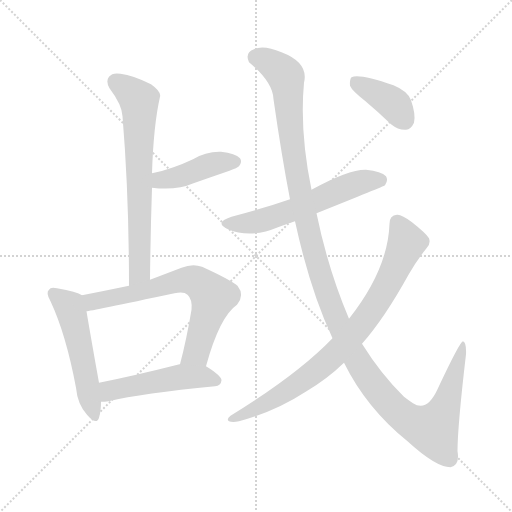
t = 0.00 s
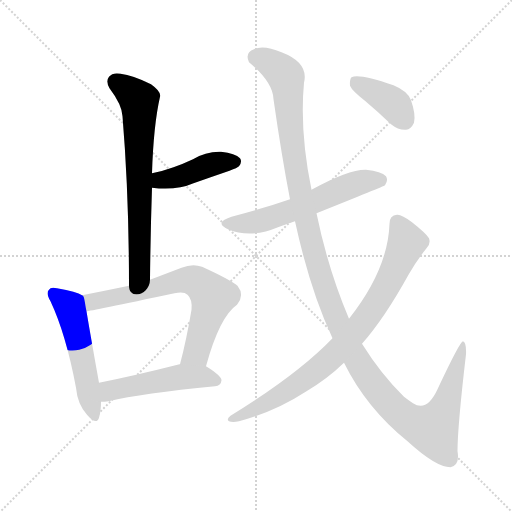
t = 1.56 s
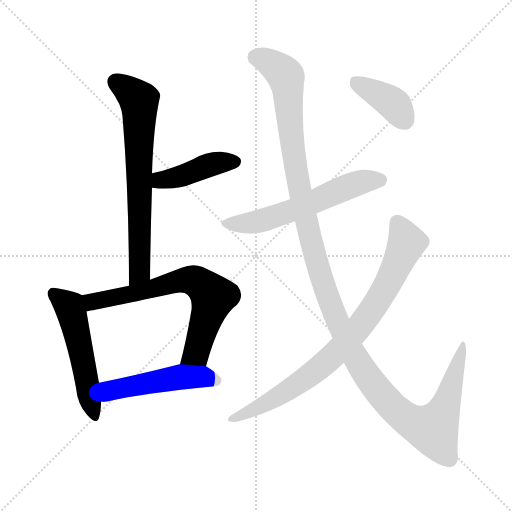
t = 3.12 s
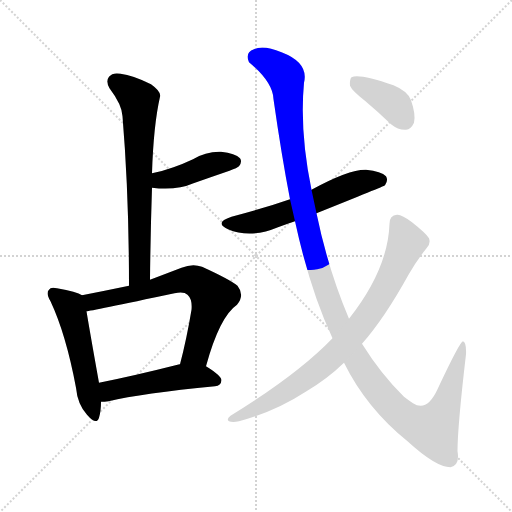
t = 4.68 s
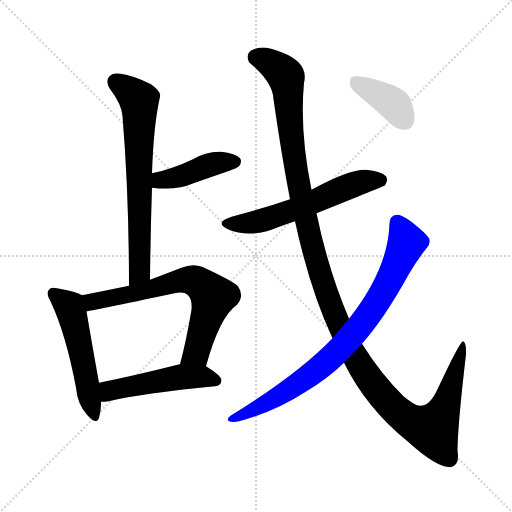
t = 6.24 s
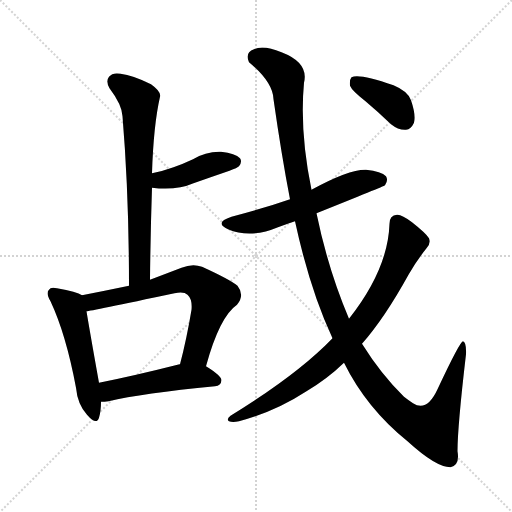
t = 7.80 s

The animated SVG that drew these frames (rendered in a browser with its animation timeline set to each time). Animation: 9 CSS @keyframes rules; one cycle of 7.79 s.

<svg version="1.1" viewBox="0 0 1024 1024" xmlns="http://www.w3.org/2000/svg">
  <g stroke="lightgray" stroke-dasharray="1,1" stroke-width="1" transform="scale(4, 4)">
    <line x1="0" y1="0" x2="256" y2="256"></line>
    <line x1="256" y1="0" x2="0" y2="256"></line>
    <line x1="128" y1="0" x2="128" y2="256"></line>
    <line x1="0" y1="128" x2="256" y2="128"></line>
  </g>
<g transform="scale(1, -1) translate(0, -900)">
   <style type="text/css">
    @keyframes keyframes0 {
      from {
       stroke: blue;
       stroke-dashoffset: 684;
       stroke-width: 128;
       }
       69% {
       animation-timing-function: step-end;
       stroke: blue;
       stroke-dashoffset: 0;
       stroke-width: 128;
       }
       to {
       stroke: black;
       stroke-width: 1024;
       }
       }
       #make-me-a-hanzi-animation-0 {
         animation: keyframes0 0.806641s both;
         animation-delay: 0.000000s;
         animation-timing-function: linear;
       }
    @keyframes keyframes1 {
      from {
       stroke: blue;
       stroke-dashoffset: 423;
       stroke-width: 128;
       }
       58% {
       animation-timing-function: step-end;
       stroke: blue;
       stroke-dashoffset: 0;
       stroke-width: 128;
       }
       to {
       stroke: black;
       stroke-width: 1024;
       }
       }
       #make-me-a-hanzi-animation-1 {
         animation: keyframes1 0.594238s both;
         animation-delay: 0.806641s;
         animation-timing-function: linear;
       }
    @keyframes keyframes2 {
      from {
       stroke: blue;
       stroke-dashoffset: 519;
       stroke-width: 128;
       }
       63% {
       animation-timing-function: step-end;
       stroke: blue;
       stroke-dashoffset: 0;
       stroke-width: 128;
       }
       to {
       stroke: black;
       stroke-width: 1024;
       }
       }
       #make-me-a-hanzi-animation-2 {
         animation: keyframes2 0.672363s both;
         animation-delay: 1.400879s;
         animation-timing-function: linear;
       }
    @keyframes keyframes3 {
      from {
       stroke: blue;
       stroke-dashoffset: 679;
       stroke-width: 128;
       }
       69% {
       animation-timing-function: step-end;
       stroke: blue;
       stroke-dashoffset: 0;
       stroke-width: 128;
       }
       to {
       stroke: black;
       stroke-width: 1024;
       }
       }
       #make-me-a-hanzi-animation-3 {
         animation: keyframes3 0.802572s both;
         animation-delay: 2.073242s;
         animation-timing-function: linear;
       }
    @keyframes keyframes4 {
      from {
       stroke: blue;
       stroke-dashoffset: 492;
       stroke-width: 128;
       }
       62% {
       animation-timing-function: step-end;
       stroke: blue;
       stroke-dashoffset: 0;
       stroke-width: 128;
       }
       to {
       stroke: black;
       stroke-width: 1024;
       }
       }
       #make-me-a-hanzi-animation-4 {
         animation: keyframes4 0.650391s both;
         animation-delay: 2.875814s;
         animation-timing-function: linear;
       }
    @keyframes keyframes5 {
      from {
       stroke: blue;
       stroke-dashoffset: 579;
       stroke-width: 128;
       }
       65% {
       animation-timing-function: step-end;
       stroke: blue;
       stroke-dashoffset: 0;
       stroke-width: 128;
       }
       to {
       stroke: black;
       stroke-width: 1024;
       }
       }
       #make-me-a-hanzi-animation-5 {
         animation: keyframes5 0.721191s both;
         animation-delay: 3.526204s;
         animation-timing-function: linear;
       }
    @keyframes keyframes6 {
      from {
       stroke: blue;
       stroke-dashoffset: 1312;
       stroke-width: 128;
       }
       81% {
       animation-timing-function: step-end;
       stroke: blue;
       stroke-dashoffset: 0;
       stroke-width: 128;
       }
       to {
       stroke: black;
       stroke-width: 1024;
       }
       }
       #make-me-a-hanzi-animation-6 {
         animation: keyframes6 1.317708s both;
         animation-delay: 4.247396s;
         animation-timing-function: linear;
       }
    @keyframes keyframes7 {
      from {
       stroke: blue;
       stroke-dashoffset: 814;
       stroke-width: 128;
       }
       73% {
       animation-timing-function: step-end;
       stroke: blue;
       stroke-dashoffset: 0;
       stroke-width: 128;
       }
       to {
       stroke: black;
       stroke-width: 1024;
       }
       }
       #make-me-a-hanzi-animation-7 {
         animation: keyframes7 0.912435s both;
         animation-delay: 5.565104s;
         animation-timing-function: linear;
       }
    @keyframes keyframes8 {
      from {
       stroke: blue;
       stroke-dashoffset: 386;
       stroke-width: 128;
       }
       56% {
       animation-timing-function: step-end;
       stroke: blue;
       stroke-dashoffset: 0;
       stroke-width: 128;
       }
       to {
       stroke: black;
       stroke-width: 1024;
       }
       }
       #make-me-a-hanzi-animation-8 {
         animation: keyframes8 0.564128s both;
         animation-delay: 6.477539s;
         animation-timing-function: linear;
       }
</style>
<path d="M 300.0 340.5 Q 301.0 436.5 304.0 524.5 L 304.0 553.5 Q 307.0 649.5 320.0 706.5 Q 323.0 716.5 302.0 731.5 Q 266.0 749.5 241.0 752.5 Q 225.0 755.5 218.0 746.5 Q 211.0 737.5 219.0 723.5 Q 244.0 690.5 245.0 667.5 Q 258.0 511.5 258.0 328.5 C 258.0 298.5 300.0 310.5 300.0 340.5 Z" fill="lightgray"></path> 
<path d="M 304.0 524.5 Q 353.0 518.5 387.0 533.5 Q 421.0 545.5 459.0 558.5 Q 475.0 564.5 478.0 567.5 Q 485.0 576.5 480.0 583.5 Q 471.0 593.5 442.0 596.5 Q 412.0 597.5 386.0 581.5 Q 367.0 572.5 347.0 565.5 Q 328.0 558.5 304.0 553.5 C 275.0 547.5 274.0 527.5 304.0 524.5 Z" fill="lightgray"></path> 
<path d="M 164.0 309.5 Q 154.0 316.5 114.0 323.5 Q 101.0 326.5 98.0 320.5 Q 91.0 314.5 101.0 297.5 Q 132.0 231.5 152.0 124.5 Q 155.0 91.5 174.0 70.5 Q 193.0 48.5 198.0 64.5 Q 202.0 77.5 202.0 96.5 L 198.0 134.5 Q 179.0 240.5 173.0 277.5 C 168.0 307.5 168.0 307.5 164.0 309.5 Z" fill="lightgray"></path> 
<path d="M 412.0 167.5 Q 439.0 266.5 474.0 290.5 Q 490.0 309.5 475.0 328.5 Q 459.0 341.5 404.0 366.5 Q 385.0 373.5 363.0 364.5 Q 329.0 351.5 300.0 340.5 L 258.0 328.5 Q 210.0 318.5 164.0 309.5 C 135.0 303.5 143.0 272.5 173.0 277.5 Q 179.0 277.5 349.0 313.5 Q 368.0 317.5 375.0 310.5 Q 385.0 301.5 383.0 280.5 Q 373.0 220.5 360.0 171.5 C 353.0 142.5 404.0 138.5 412.0 167.5 Z" fill="lightgray"></path> 
<path d="M 202.0 96.5 Q 209.0 96.5 217.0 97.5 Q 284.0 113.5 430.0 127.5 Q 442.0 128.5 443.0 139.5 Q 443.0 148.5 412.0 167.5 L 360.0 171.5 Q 356.0 171.5 355.0 170.5 Q 268.0 148.5 198.0 134.5 C 169.0 128.5 172.0 95.5 202.0 96.5 Z" fill="lightgray"></path> 
<path d="M 633.0 473.5 Q 768.0 527.5 770.0 529.5 Q 777.0 539.5 772.0 547.5 Q 763.0 557.5 732.0 560.5 Q 698.0 561.5 623.0 520.5 L 580.0 501.5 Q 525.0 482.5 463.0 466.5 Q 427.0 454.5 456.0 441.5 Q 501.0 422.5 556.0 445.5 Q 572.0 451.5 590.0 457.5 L 633.0 473.5 Z" fill="lightgray"></path> 
<path d="M 688.0 174.5 Q 733.0 83.5 815.0 17.5 Q 872.0 -34.5 901.0 -34.5 Q 920.0 -30.5 915.0 -2.5 Q 915.0 46.5 932.0 191.5 Q 933.0 215.5 926.0 217.5 Q 920.0 217.5 875.0 121.5 Q 854.0 75.5 826.0 93.5 Q 817.0 99.5 808.0 106.5 Q 762.0 151.5 724.0 212.5 L 698.0 262.5 Q 656.0 361.5 633.0 473.5 L 623.0 520.5 Q 599.0 637.5 608.0 734.5 Q 618.0 774.5 563.0 795.5 Q 527.0 810.5 508.0 801.5 Q 489.0 794.5 498.0 775.5 Q 546.0 735.5 547.0 701.5 Q 563.0 589.5 580.0 501.5 L 590.0 457.5 Q 620.0 319.5 665.0 223.5 L 688.0 174.5 Z" fill="lightgray"></path> 
<path d="M 665.0 223.5 Q 596.0 151.5 461.0 68.5 Q 452.0 61.5 458.0 57.5 Q 465.0 54.5 478.0 57.5 Q 550.0 76.5 613.0 117.5 Q 655.0 142.5 688.0 174.5 L 724.0 212.5 Q 769.0 263.5 817.0 350.5 Q 833.0 378.5 853.0 403.5 Q 862.0 412.5 858.0 423.5 Q 852.0 433.5 824.0 455.5 Q 803.0 471.5 794.0 470.5 Q 779.0 469.5 779.0 452.5 Q 776.0 361.5 698.0 262.5 L 665.0 223.5 Z" fill="lightgray"></path> 
<path d="M 731.0 697.5 Q 756.0 676.5 782.0 651.5 Q 797.0 639.5 812.0 640.5 Q 822.0 641.5 828.0 654.5 Q 832.0 670.5 822.0 699.5 Q 816.0 717.5 787.0 729.5 Q 718.0 753.5 703.0 745.5 Q 699.0 741.5 700.0 728.5 Q 704.0 718.5 731.0 697.5 Z" fill="lightgray"></path> 
      <clipPath id="make-me-a-hanzi-clip-0">
      <path d="M 300.0 340.5 Q 301.0 436.5 304.0 524.5 L 304.0 553.5 Q 307.0 649.5 320.0 706.5 Q 323.0 716.5 302.0 731.5 Q 266.0 749.5 241.0 752.5 Q 225.0 755.5 218.0 746.5 Q 211.0 737.5 219.0 723.5 Q 244.0 690.5 245.0 667.5 Q 258.0 511.5 258.0 328.5 C 258.0 298.5 300.0 310.5 300.0 340.5 Z" fill="lightgray"></path>
      </clipPath>
      <path clip-path="url(#make-me-a-hanzi-clip-0)" d="M 231.0 736.5 L 269.0 709.5 L 279.0 695.5 L 280.0 364.5 L 263.0 336.5 " fill="none" id="make-me-a-hanzi-animation-0" stroke-dasharray="556 1112" stroke-linecap="round"></path>

      <clipPath id="make-me-a-hanzi-clip-1">
      <path d="M 304.0 524.5 Q 353.0 518.5 387.0 533.5 Q 421.0 545.5 459.0 558.5 Q 475.0 564.5 478.0 567.5 Q 485.0 576.5 480.0 583.5 Q 471.0 593.5 442.0 596.5 Q 412.0 597.5 386.0 581.5 Q 367.0 572.5 347.0 565.5 Q 328.0 558.5 304.0 553.5 C 275.0 547.5 274.0 527.5 304.0 524.5 Z" fill="lightgray"></path>
      </clipPath>
      <path clip-path="url(#make-me-a-hanzi-clip-1)" d="M 313.0 531.5 L 321.0 540.5 L 353.0 544.5 L 424.0 571.5 L 470.0 576.5 " fill="none" id="make-me-a-hanzi-animation-1" stroke-dasharray="295 590" stroke-linecap="round"></path>

      <clipPath id="make-me-a-hanzi-clip-2">
      <path d="M 164.0 309.5 Q 154.0 316.5 114.0 323.5 Q 101.0 326.5 98.0 320.5 Q 91.0 314.5 101.0 297.5 Q 132.0 231.5 152.0 124.5 Q 155.0 91.5 174.0 70.5 Q 193.0 48.5 198.0 64.5 Q 202.0 77.5 202.0 96.5 L 198.0 134.5 Q 179.0 240.5 173.0 277.5 C 168.0 307.5 168.0 307.5 164.0 309.5 Z" fill="lightgray"></path>
      </clipPath>
      <path clip-path="url(#make-me-a-hanzi-clip-2)" d="M 107.0 312.5 L 140.0 285.5 L 187.0 70.5 " fill="none" id="make-me-a-hanzi-animation-2" stroke-dasharray="391 782" stroke-linecap="round"></path>

      <clipPath id="make-me-a-hanzi-clip-3">
      <path d="M 412.0 167.5 Q 439.0 266.5 474.0 290.5 Q 490.0 309.5 475.0 328.5 Q 459.0 341.5 404.0 366.5 Q 385.0 373.5 363.0 364.5 Q 329.0 351.5 300.0 340.5 L 258.0 328.5 Q 210.0 318.5 164.0 309.5 C 135.0 303.5 143.0 272.5 173.0 277.5 Q 179.0 277.5 349.0 313.5 Q 368.0 317.5 375.0 310.5 Q 385.0 301.5 383.0 280.5 Q 373.0 220.5 360.0 171.5 C 353.0 142.5 404.0 138.5 412.0 167.5 Z" fill="lightgray"></path>
      </clipPath>
      <path clip-path="url(#make-me-a-hanzi-clip-3)" d="M 173.0 283.5 L 190.0 298.5 L 306.0 320.5 L 365.0 339.5 L 399.0 333.5 L 426.0 306.5 L 393.0 194.5 L 367.0 177.5 " fill="none" id="make-me-a-hanzi-animation-3" stroke-dasharray="551 1102" stroke-linecap="round"></path>

      <clipPath id="make-me-a-hanzi-clip-4">
      <path d="M 202.0 96.5 Q 209.0 96.5 217.0 97.5 Q 284.0 113.5 430.0 127.5 Q 442.0 128.5 443.0 139.5 Q 443.0 148.5 412.0 167.5 L 360.0 171.5 Q 356.0 171.5 355.0 170.5 Q 268.0 148.5 198.0 134.5 C 169.0 128.5 172.0 95.5 202.0 96.5 Z" fill="lightgray"></path>
      </clipPath>
      <path clip-path="url(#make-me-a-hanzi-clip-4)" d="M 209.0 103.5 L 221.0 119.5 L 353.0 144.5 L 410.0 146.5 L 433.0 138.5 " fill="none" id="make-me-a-hanzi-animation-4" stroke-dasharray="364 728" stroke-linecap="round"></path>

      <clipPath id="make-me-a-hanzi-clip-5">
      <path d="M 633.0 473.5 Q 768.0 527.5 770.0 529.5 Q 777.0 539.5 772.0 547.5 Q 763.0 557.5 732.0 560.5 Q 698.0 561.5 623.0 520.5 L 580.0 501.5 Q 525.0 482.5 463.0 466.5 Q 427.0 454.5 456.0 441.5 Q 501.0 422.5 556.0 445.5 Q 572.0 451.5 590.0 457.5 L 633.0 473.5 Z" fill="lightgray"></path>
      </clipPath>
      <path clip-path="url(#make-me-a-hanzi-clip-5)" d="M 457.0 454.5 L 527.0 459.5 L 728.0 537.5 L 765.0 537.5 " fill="none" id="make-me-a-hanzi-animation-5" stroke-dasharray="451 902" stroke-linecap="round"></path>

      <clipPath id="make-me-a-hanzi-clip-6">
      <path d="M 688.0 174.5 Q 733.0 83.5 815.0 17.5 Q 872.0 -34.5 901.0 -34.5 Q 920.0 -30.5 915.0 -2.5 Q 915.0 46.5 932.0 191.5 Q 933.0 215.5 926.0 217.5 Q 920.0 217.5 875.0 121.5 Q 854.0 75.5 826.0 93.5 Q 817.0 99.5 808.0 106.5 Q 762.0 151.5 724.0 212.5 L 698.0 262.5 Q 656.0 361.5 633.0 473.5 L 623.0 520.5 Q 599.0 637.5 608.0 734.5 Q 618.0 774.5 563.0 795.5 Q 527.0 810.5 508.0 801.5 Q 489.0 794.5 498.0 775.5 Q 546.0 735.5 547.0 701.5 Q 563.0 589.5 580.0 501.5 L 590.0 457.5 Q 620.0 319.5 665.0 223.5 L 688.0 174.5 Z" fill="lightgray"></path>
      </clipPath>
      <path clip-path="url(#make-me-a-hanzi-clip-6)" d="M 511.0 785.5 L 545.0 771.5 L 572.0 745.5 L 588.0 584.5 L 629.0 388.5 L 677.0 250.5 L 738.0 142.5 L 807.0 66.5 L 865.0 41.5 L 891.0 88.5 L 927.0 213.5 " fill="none" id="make-me-a-hanzi-animation-6" stroke-dasharray="1184 2368" stroke-linecap="round"></path>

      <clipPath id="make-me-a-hanzi-clip-7">
      <path d="M 665.0 223.5 Q 596.0 151.5 461.0 68.5 Q 452.0 61.5 458.0 57.5 Q 465.0 54.5 478.0 57.5 Q 550.0 76.5 613.0 117.5 Q 655.0 142.5 688.0 174.5 L 724.0 212.5 Q 769.0 263.5 817.0 350.5 Q 833.0 378.5 853.0 403.5 Q 862.0 412.5 858.0 423.5 Q 852.0 433.5 824.0 455.5 Q 803.0 471.5 794.0 470.5 Q 779.0 469.5 779.0 452.5 Q 776.0 361.5 698.0 262.5 L 665.0 223.5 Z" fill="lightgray"></path>
      </clipPath>
      <path clip-path="url(#make-me-a-hanzi-clip-7)" d="M 794.0 455.5 L 813.0 414.5 L 773.0 326.5 L 709.0 234.5 L 655.0 177.5 L 605.0 139.5 L 547.0 101.5 L 463.0 61.5 " fill="none" id="make-me-a-hanzi-animation-7" stroke-dasharray="686 1372" stroke-linecap="round"></path>

      <clipPath id="make-me-a-hanzi-clip-8">
      <path d="M 731.0 697.5 Q 756.0 676.5 782.0 651.5 Q 797.0 639.5 812.0 640.5 Q 822.0 641.5 828.0 654.5 Q 832.0 670.5 822.0 699.5 Q 816.0 717.5 787.0 729.5 Q 718.0 753.5 703.0 745.5 Q 699.0 741.5 700.0 728.5 Q 704.0 718.5 731.0 697.5 Z" fill="lightgray"></path>
      </clipPath>
      <path clip-path="url(#make-me-a-hanzi-clip-8)" d="M 708.0 739.5 L 781.0 697.5 L 808.0 660.5 " fill="none" id="make-me-a-hanzi-animation-8" stroke-dasharray="258 516" stroke-linecap="round"></path>

</g>
</svg>
